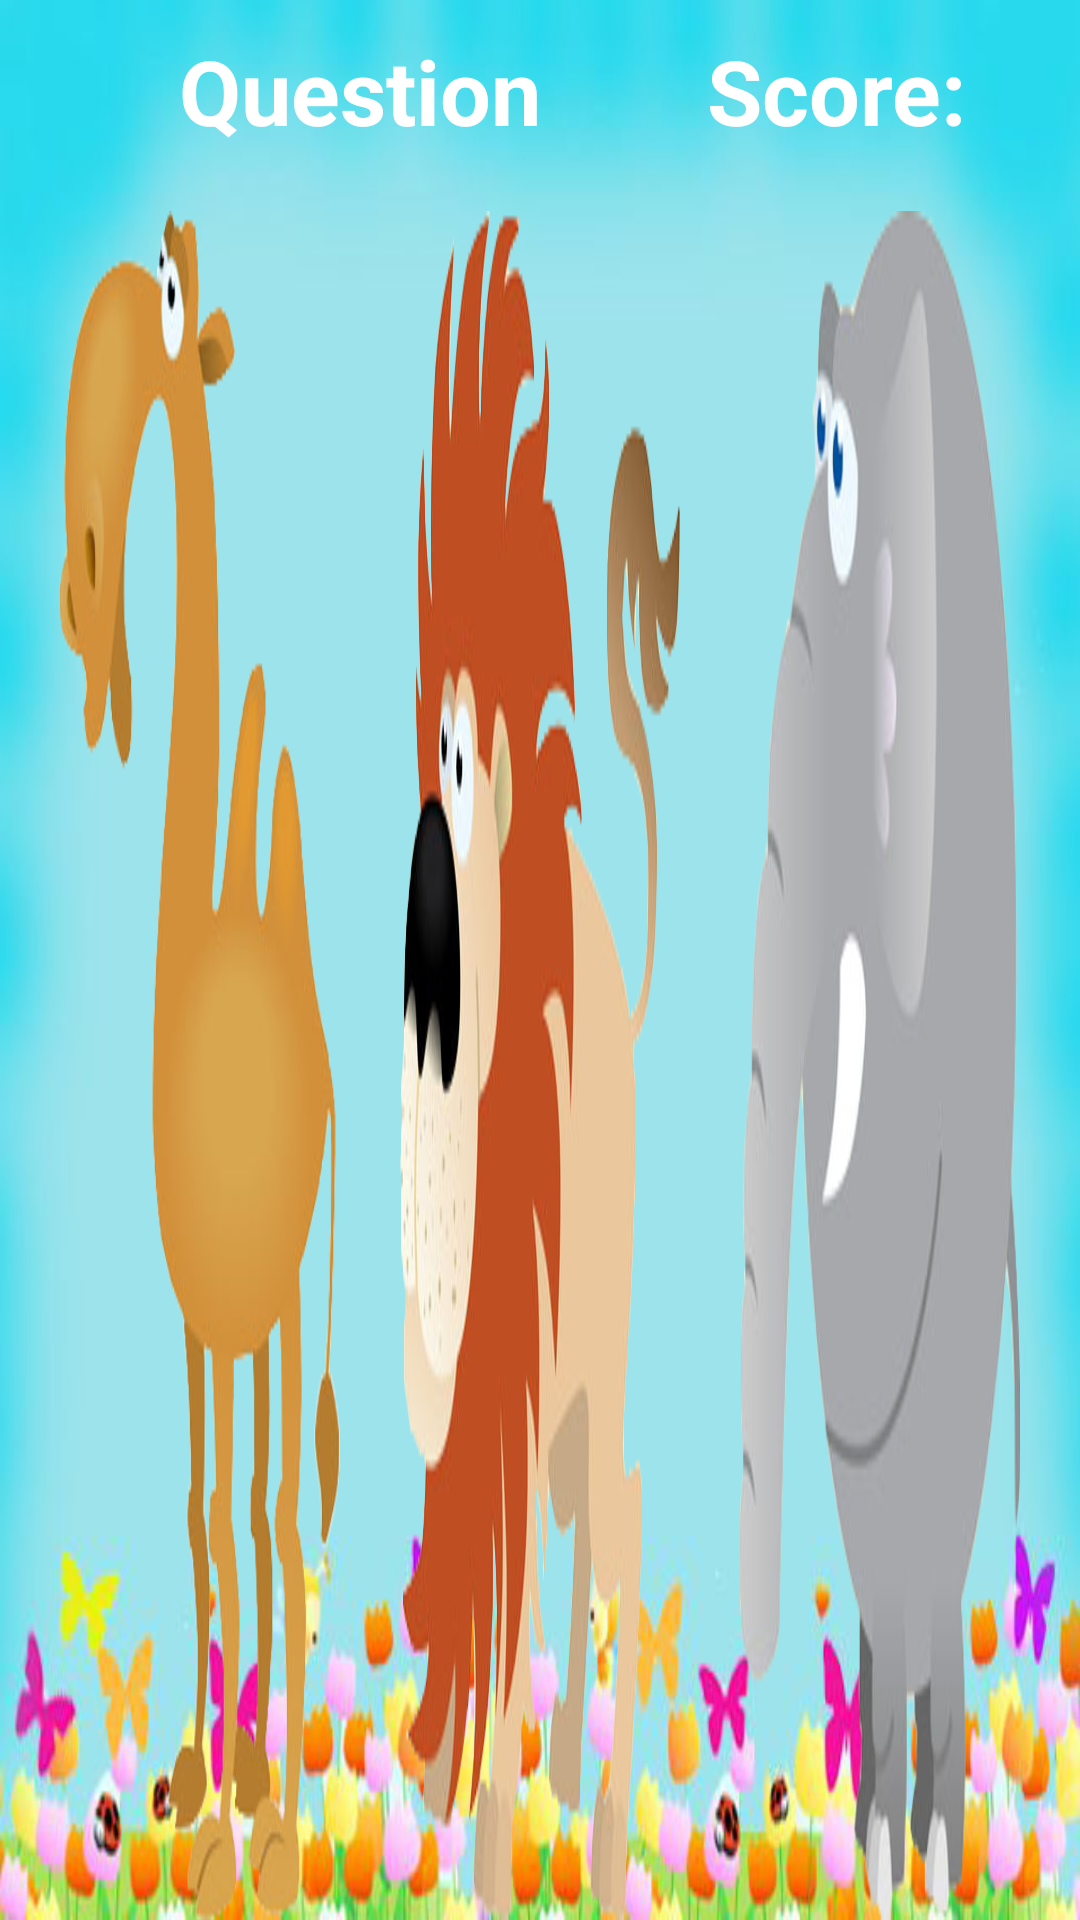

Android layout source for this screen:
<!-- AndroidManifest.xml: application theme AppTheme -->
<!-- res/layout/activity_questions.xml -->
<RelativeLayout xmlns:android="http://schemas.android.com/apk/res/android"
    xmlns:tools="http://schemas.android.com/tools"
    android:layout_width="match_parent"
    android:layout_height="match_parent"
    android:background="@drawable/wallpaper2"
    tools:context=".QuestionsActivity" >

    <TextView
        android:id="@+id/questionTextView"
        style="@style/WhiteSubHeader"
        android:layout_width="wrap_content"
        android:layout_height="wrap_content"
        android:layout_alignParentLeft="true"
        android:layout_alignParentRight="true"
        android:layout_alignParentTop="true"
        android:layout_marginRight="120dp"
        android:layout_marginTop="10dp"
        android:text="@string/question" />

    <LinearLayout
        android:id="@+id/linearLayout1"
        android:layout_width="match_parent"
        android:layout_height="wrap_content"
        android:layout_alignParentBottom="true"
        android:layout_below="@+id/questionTextView"
        android:layout_centerHorizontal="true"
        android:layout_marginTop="20dp" >

        <Button
            android:id="@+id/answer1Button"
            style="?android:attr/buttonBarButtonStyle"
            android:layout_width="0dp"
            android:layout_height="match_parent"
            android:layout_marginLeft="20dp"
            android:layout_marginRight="20dp"
            android:layout_weight="1"
            android:background="@drawable/camel" />

        <Button
            android:id="@+id/answer2Button"
            style="?android:attr/buttonBarButtonStyle"
            android:layout_width="0dp"
            android:layout_height="match_parent"
            android:layout_weight="1"
            android:background="@drawable/lion" />

        <Button
            android:id="@+id/answer3Button"
            style="?android:attr/buttonBarButtonStyle"
            android:layout_width="0dp"
            android:layout_height="match_parent"
            android:layout_marginLeft="20dp"
            android:layout_marginRight="20dp"
            android:layout_weight="1"
            android:background="@drawable/elephant" />
    </LinearLayout>

    <TextView
        android:id="@+id/textScore"
        style="@style/WhiteSubHeader"
        android:layout_width="wrap_content"
        android:layout_height="wrap_content"
        android:layout_above="@+id/linearLayout1"
        android:layout_alignParentRight="true"
        android:layout_marginRight="38dp"
        android:text="@string/score" />

</RelativeLayout>
<!-- resources referenced by this layout -->
<resources>
  <!-- drawable camel: png bitmap (drawable, 63126 bytes) -->
  <!-- drawable elephant: png bitmap (drawable, 55497 bytes) -->
  <!-- drawable lion: png bitmap (drawable-mdpi, 86225 bytes) -->
  <!-- drawable wallpaper2: jpg bitmap (drawable-xhdpi, 60466 bytes) -->
  <string name="question">Question</string>
  <string name="score">Score:</string>
  <style name="WhiteSubHeader">
          <item name="android:textColor">#ffffff</item>
          <item name="android:typeface">normal</item>
          <item name="android:textSize">30sp</item>
          <item name="android:gravity">center</item>
          <item name="android:textStyle">bold</item>
      </style>
  <style name="AppTheme" parent="AppBaseTheme">
          
      </style>
  <style name="AppBaseTheme" parent="android:Theme.Light">
          
      </style>
</resources>
